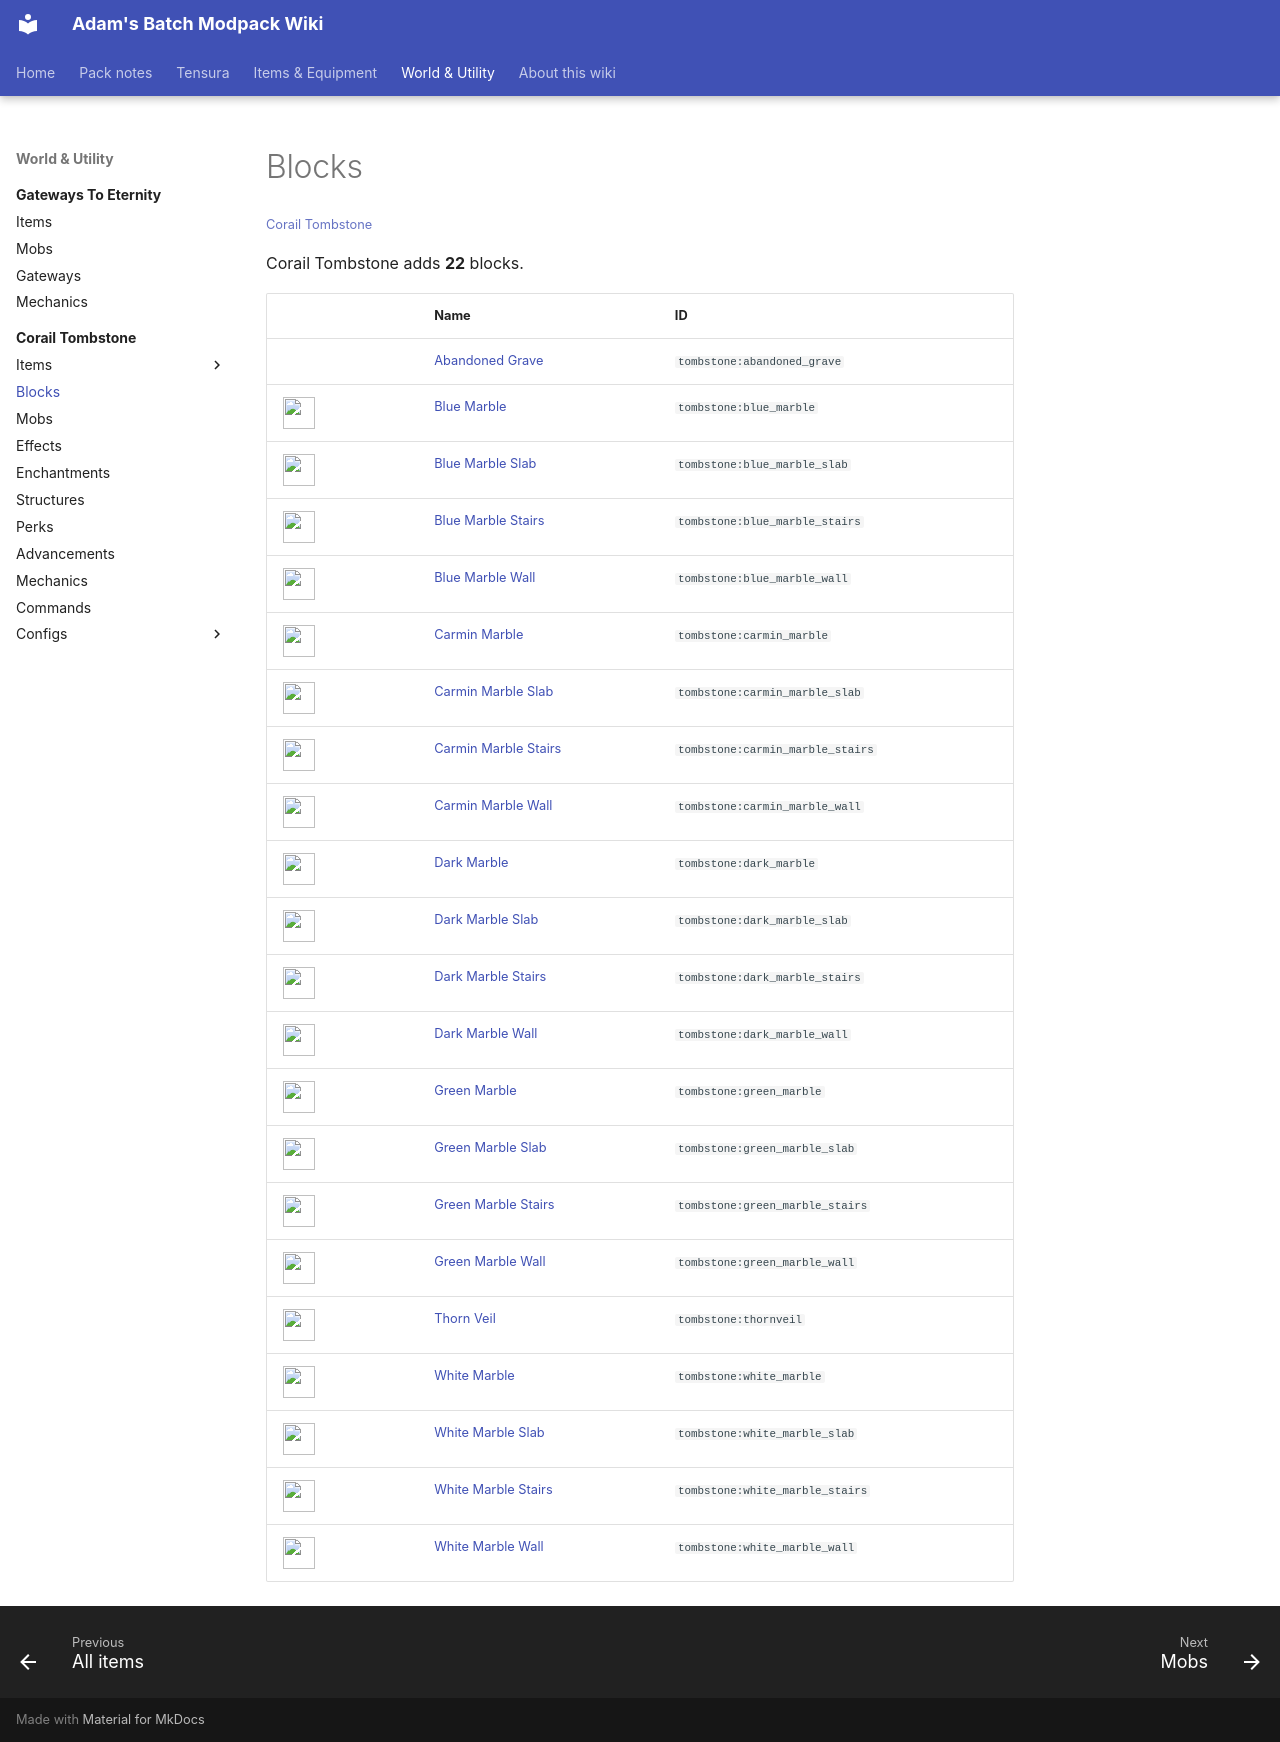

repository: Proteus-Nell/Adams-Batch-MC-Modpack-Wiki · page: corail-tombstone/blocks/index.html · generator: mkdocs

# Blocks

<small>[Corail Tombstone](../index.md)</small>

Corail Tombstone adds **22** blocks.

| | Name | ID |
|---|---|---|
|  | [Abandoned Grave](abandoned-grave.md) | `tombstone:abandoned_grave` |
| ![](../../assets/icons/tombstone/item/blue_marble.png) | [Blue Marble](blue-marble.md) | `tombstone:blue_marble` |
| ![](../../assets/icons/tombstone/item/blue_marble_slab.png) | [Blue Marble Slab](blue-marble-slab.md) | `tombstone:blue_marble_slab` |
| ![](../../assets/icons/tombstone/item/blue_marble_stairs.png) | [Blue Marble Stairs](blue-marble-stairs.md) | `tombstone:blue_marble_stairs` |
| ![](../../assets/icons/tombstone/item/blue_marble_wall.png) | [Blue Marble Wall](blue-marble-wall.md) | `tombstone:blue_marble_wall` |
| ![](../../assets/icons/tombstone/item/carmin_marble.png) | [Carmin Marble](carmin-marble.md) | `tombstone:carmin_marble` |
| ![](../../assets/icons/tombstone/item/carmin_marble_slab.png) | [Carmin Marble Slab](carmin-marble-slab.md) | `tombstone:carmin_marble_slab` |
| ![](../../assets/icons/tombstone/item/carmin_marble_stairs.png) | [Carmin Marble Stairs](carmin-marble-stairs.md) | `tombstone:carmin_marble_stairs` |
| ![](../../assets/icons/tombstone/item/carmin_marble_wall.png) | [Carmin Marble Wall](carmin-marble-wall.md) | `tombstone:carmin_marble_wall` |
| ![](../../assets/icons/tombstone/item/dark_marble.png) | [Dark Marble](dark-marble.md) | `tombstone:dark_marble` |
| ![](../../assets/icons/tombstone/item/dark_marble_slab.png) | [Dark Marble Slab](dark-marble-slab.md) | `tombstone:dark_marble_slab` |
| ![](../../assets/icons/tombstone/item/dark_marble_stairs.png) | [Dark Marble Stairs](dark-marble-stairs.md) | `tombstone:dark_marble_stairs` |
| ![](../../assets/icons/tombstone/item/dark_marble_wall.png) | [Dark Marble Wall](dark-marble-wall.md) | `tombstone:dark_marble_wall` |
| ![](../../assets/icons/tombstone/item/green_marble.png) | [Green Marble](green-marble.md) | `tombstone:green_marble` |
| ![](../../assets/icons/tombstone/item/green_marble_slab.png) | [Green Marble Slab](green-marble-slab.md) | `tombstone:green_marble_slab` |
| ![](../../assets/icons/tombstone/item/green_marble_stairs.png) | [Green Marble Stairs](green-marble-stairs.md) | `tombstone:green_marble_stairs` |
| ![](../../assets/icons/tombstone/item/green_marble_wall.png) | [Green Marble Wall](green-marble-wall.md) | `tombstone:green_marble_wall` |
| ![](../../assets/icons/tombstone/item/thornveil.png) | [Thorn Veil](thornveil.md) | `tombstone:thornveil` |
| ![](../../assets/icons/tombstone/item/white_marble.png) | [White Marble](white-marble.md) | `tombstone:white_marble` |
| ![](../../assets/icons/tombstone/item/white_marble_slab.png) | [White Marble Slab](white-marble-slab.md) | `tombstone:white_marble_slab` |
| ![](../../assets/icons/tombstone/item/white_marble_stairs.png) | [White Marble Stairs](white-marble-stairs.md) | `tombstone:white_marble_stairs` |
| ![](../../assets/icons/tombstone/item/white_marble_wall.png) | [White Marble Wall](white-marble-wall.md) | `tombstone:white_marble_wall` |
